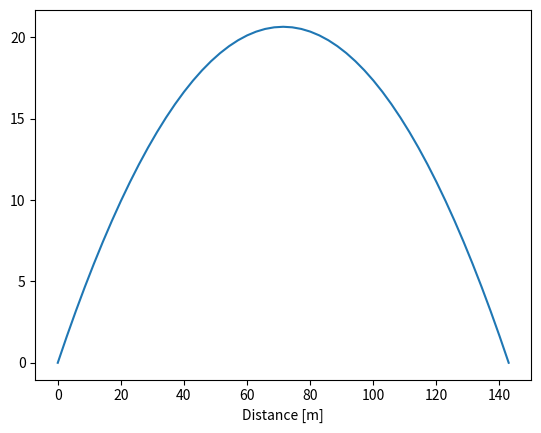

Here is the Python script that generated this plot:
# -*- coding: utf-8 -*-
"""
trajectory.py
    HPL Exercise 5.13: Plot the trajectory of a ball
[redacted]
    October 31, 2017
"""

import numpy as np
import matplotlib.pyplot as plt
from scipy.optimize import root

def f_x(x, theta, v_0, y_0 = 0):
    ''' Calculates the height (y position) of a ball's trajectory
        x      Horizontal (x) position, or numpy array of x values [m]
        theta  Launch angle [radians]
        v_0:   Initial velocity [m/s] 
        y_0:   Initial height [m]   '''
    g = 9.8     # [m/s2]
    y = x * np.tan(theta) - (g * x**2)/(2 * v_0**2 * np.cos(theta)**2) + y_0
    return y

def plot_trajectory(x_max, theta, v_0):
    dx = x_max/50
    x = np.arange(0,x_max+dx/2,dx)
    y = f_x(x, theta, v_0)
    plt.plot(x,y)
    plt.xlabel('Distance [m]')
    plt.show()

def ball_range(theta, v_0, y_0 = 0, x_max = 100):
    ''' Calculates the range of a ball -- x-position when it lands.
        Uses same parameters as f_x() 
        x_i:  Initial guess for maximum range [m]  '''
    x_min   = 0
    while True:
        x_i = x_min + (x_max - x_min)/2
        y_i = f_x(x_i, theta, v_0, y_0)
        if abs(y_i) < 0.00001: break
        elif   y_i  < 0:  x_max = x_i
        elif   y_i  > 0:  x_min = x_i
        #print('  x,y = [{0:.2f},{1:.2f},{2:.2f}], {3:.2f}'.format(x_min,x_i,x_max,y_i))
    return x_i    
    
def optimum_theta(v_0, y_0 = 0):
    t_min = np.radians(0)
    t_max = np.radians(90)
    x_opt = 0
    t_opt = 0
    for t_i in np.arange(t_min, t_max, (t_max-t_min)/50):
        sol   = root(f_x, 100, (t_i, v_0))
        x_i = sol.x[0]
        print('  At theta = {0:.1f}, x = {1:.2f} m'.format(np.degrees(t_i),x_i))
        if x_i > x_opt: 
            x_opt = x_i
            t_opt = t_i
    return t_opt
    

if __name__ == "__main__":
    theta = np.radians(30)
    v_0   = 90/2.236936  # [m/s]
    #x_max = ball_range(theta, 100)
    sol = root(f_x, 100, (theta,v_0))
    x_max = sol.x[0]
    #print(sol.x[0], x_max)
    plot_trajectory(sol.x[0], theta, v_0)
    print('\n  Optimum theta = {0:.2f}'.format(np.degrees(optimum_theta(v_0))))
    print('  Range = {0:0.2f} m = {1:0.2f} ft'.format(x_max, x_max*3.28084))

